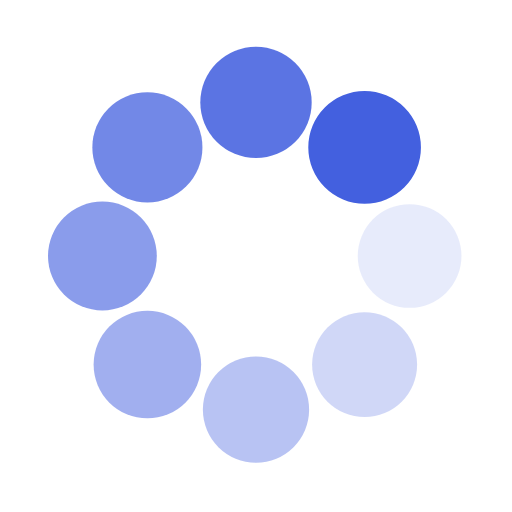
t = 0.00 s
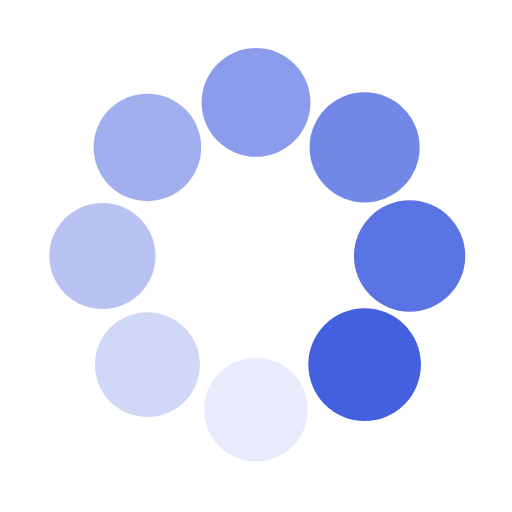
t = 0.25 s
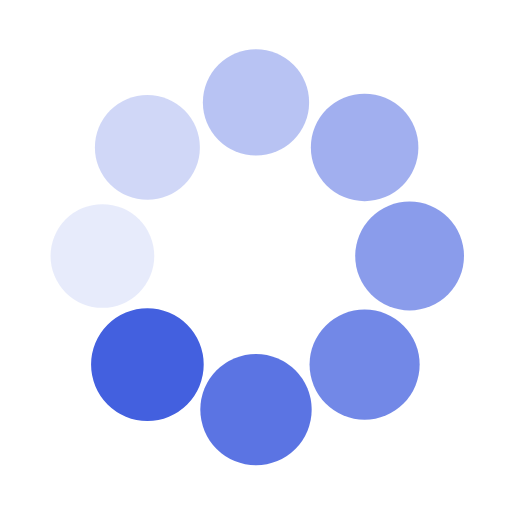
t = 0.50 s
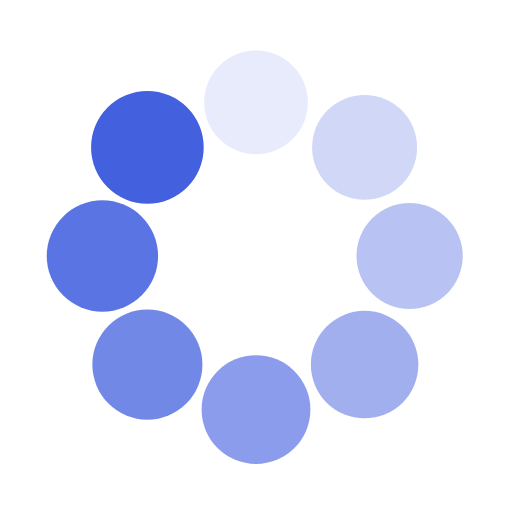
t = 0.75 s

The animated SVG that drew these frames (rendered in a browser with its animation timeline set to each time). Animation: 16 SMIL elements (animate=8,animateTransform=8); one cycle of 1.00 s, repeats indefinitely.

<svg class="lds-spin" width="16px" height="16px" xmlns="http://www.w3.org/2000/svg" xmlns:xlink="http://www.w3.org/1999/xlink" viewBox="0 0 100 100" preserveAspectRatio="xMidYMid"><g transform="translate(80,50)">
<g transform="rotate(0)">
<circle cx="0" cy="0" r="10" fill="#4360df" fill-opacity="1">
  <animateTransform attributeName="transform" type="scale" begin="-0.875s" values="1.1 1.1;1 1" keyTimes="0;1" dur="1s" repeatCount="indefinite"></animateTransform>
  <animate attributeName="fill-opacity" keyTimes="0;1" dur="1s" repeatCount="indefinite" values="1;0" begin="-0.875s"></animate>
</circle>
</g>
</g><g transform="translate(71.21320343559643,71.21320343559643)">
<g transform="rotate(45)">
<circle cx="0" cy="0" r="10" fill="#4360df" fill-opacity="0.875">
  <animateTransform attributeName="transform" type="scale" begin="-0.75s" values="1.1 1.1;1 1" keyTimes="0;1" dur="1s" repeatCount="indefinite"></animateTransform>
  <animate attributeName="fill-opacity" keyTimes="0;1" dur="1s" repeatCount="indefinite" values="1;0" begin="-0.75s"></animate>
</circle>
</g>
</g><g transform="translate(50,80)">
<g transform="rotate(90)">
<circle cx="0" cy="0" r="10" fill="#4360df" fill-opacity="0.75">
  <animateTransform attributeName="transform" type="scale" begin="-0.625s" values="1.1 1.1;1 1" keyTimes="0;1" dur="1s" repeatCount="indefinite"></animateTransform>
  <animate attributeName="fill-opacity" keyTimes="0;1" dur="1s" repeatCount="indefinite" values="1;0" begin="-0.625s"></animate>
</circle>
</g>
</g><g transform="translate(28.786796564403577,71.21320343559643)">
<g transform="rotate(135)">
<circle cx="0" cy="0" r="10" fill="#4360df" fill-opacity="0.625">
  <animateTransform attributeName="transform" type="scale" begin="-0.5s" values="1.1 1.1;1 1" keyTimes="0;1" dur="1s" repeatCount="indefinite"></animateTransform>
  <animate attributeName="fill-opacity" keyTimes="0;1" dur="1s" repeatCount="indefinite" values="1;0" begin="-0.5s"></animate>
</circle>
</g>
</g><g transform="translate(20,50.00000000000001)">
<g transform="rotate(180)">
<circle cx="0" cy="0" r="10" fill="#4360df" fill-opacity="0.5">
  <animateTransform attributeName="transform" type="scale" begin="-0.375s" values="1.1 1.1;1 1" keyTimes="0;1" dur="1s" repeatCount="indefinite"></animateTransform>
  <animate attributeName="fill-opacity" keyTimes="0;1" dur="1s" repeatCount="indefinite" values="1;0" begin="-0.375s"></animate>
</circle>
</g>
</g><g transform="translate(28.78679656440357,28.786796564403577)">
<g transform="rotate(225)">
<circle cx="0" cy="0" r="10" fill="#4360df" fill-opacity="0.375">
  <animateTransform attributeName="transform" type="scale" begin="-0.25s" values="1.1 1.1;1 1" keyTimes="0;1" dur="1s" repeatCount="indefinite"></animateTransform>
  <animate attributeName="fill-opacity" keyTimes="0;1" dur="1s" repeatCount="indefinite" values="1;0" begin="-0.25s"></animate>
</circle>
</g>
</g><g transform="translate(49.99999999999999,20)">
<g transform="rotate(270)">
<circle cx="0" cy="0" r="10" fill="#4360df" fill-opacity="0.25">
  <animateTransform attributeName="transform" type="scale" begin="-0.125s" values="1.1 1.1;1 1" keyTimes="0;1" dur="1s" repeatCount="indefinite"></animateTransform>
  <animate attributeName="fill-opacity" keyTimes="0;1" dur="1s" repeatCount="indefinite" values="1;0" begin="-0.125s"></animate>
</circle>
</g>
</g><g transform="translate(71.21320343559643,28.78679656440357)">
<g transform="rotate(315)">
<circle cx="0" cy="0" r="10" fill="#4360df" fill-opacity="0.125">
  <animateTransform attributeName="transform" type="scale" begin="0s" values="1.1 1.1;1 1" keyTimes="0;1" dur="1s" repeatCount="indefinite"></animateTransform>
  <animate attributeName="fill-opacity" keyTimes="0;1" dur="1s" repeatCount="indefinite" values="1;0" begin="0s"></animate>
</circle>
</g>
</g></svg>